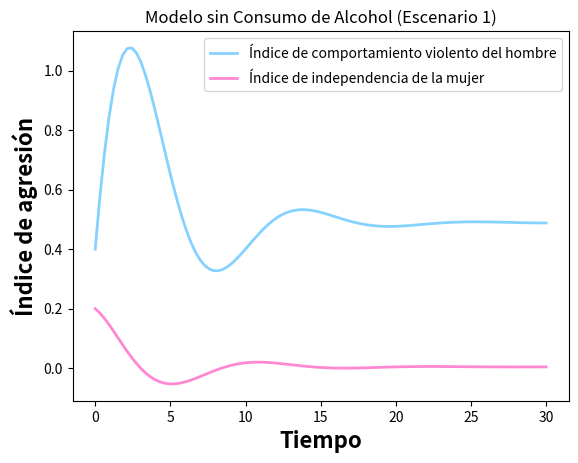

The matplotlib source for this figure:
# -*- coding: utf-8 -*-
"""
@author: vicen
"""

import numpy as np
import sympy as sp
import matplotlib.pyplot as plt
from scipy.integrate import solve_ivp

''' Sistema de ecuaciones a resolver 
    dv(t)/dt = S1(v? - v(t)), v(0) = v0 # valor inicial 
    di(t)/dt = S2(i? - i(t)), i(0) = i0 # valor inicial     

    v = (s1s2v?+s2k1(1-p1)(b1/y)i?)/(s1s2-k1k2(1 -p2)(b1/y)u), v(0) = v0 # valor inicial 

    i = (s1s2i?+s1k2(1-p2)uv?)/(s1s2-k1k2(1-p1)(1-p2)(b1/y)u), i0 # valor inicial 

    Donde 
    v(t) es el comportamiento violento del hombre en el tiempo t

    v(i) representa el estado(positivo) de libertad de la mujer
    o el potencial de dependencia(negativo)
    S1 y S2 son constantes positivas llamadas inercias

    k1 y k2 son constantes positivas 
    p1 y p2 son los parametros de auto regulacion para el hombre y la mujer respectivamente
    y es la autoestima del hombre
    u es un factor externo como lo puede ser la familia o presion social
'''


# t variable independiete

def sis_edos(t, ics,s1, s2, b1, b2, a1, a2, k1, k2, p1, p2, u, y, h):
    # Condiciones iniciales
    dv, di = ics[0], ics[1]

    #Modelo influenciado
    edo1 = s1*((a1*b1) - dv) + k1 * (1 - p1) * (b1 / y) * di + h
    edo2 = s2*(((1-a2)*(1-b2)) - di) + k2 * (1 - p2) * u * dv

    return [edo1, edo2]


# Parametros que defien la iteraccion de las dos especies
#vt = 0.5  # v(t) violence index
#it = 1.0  # i(t) independece index
s1 = 0.2  # s1
s2 = 0.25  # s2
a1 = 0.7
a2 = 0.6
b1 = 0.6
b2 = 0.5
k1 = 1.0
k2 = 1.0
p1 = 0
p2 = 0.5
y = 0.2
u = -0.2
h = 0
# intervalo donde se calcula la solucion
t0 = 0
tf = 30
t_span = np.array([t0, tf])

# Vector/arreglo con las condiciones iniciales
p0 = np.array([0.4, 0.2])

t = np.linspace(t0, tf, 100)

# resolviendo numericamente con solve_ivp
soln = solve_ivp(sis_edos, t_span, p0, t_eval=t, args=(s1, s2, b1, b2, a1, a2, k1, k2, p1, p2, u, y, h))
# print(soln)

# Extraer la solucion de la EDO1
x = soln.y[0, :]
# print(x)

# Extraer la solucion de la EDO2
y = soln.y[1, :]
# print(y)

# grafica
plt.plot(t, x, color="#86D2FF", linewidth=2.0, label="Índice de comportamiento violento del hombre")
plt.plot(t, y, color="#FF87D3", linewidth=2.0, label="Índice de independencia de la mujer")
plt.xlabel('Tiempo', fontsize=16, fontweight="bold")
plt.ylabel('Índice de agresión', fontsize=16, fontweight="bold")
plt.legend()
plt.title('Modelo sin Consumo de Alcohol (Escenario 1)')
#plt.grid()
plt.show()
